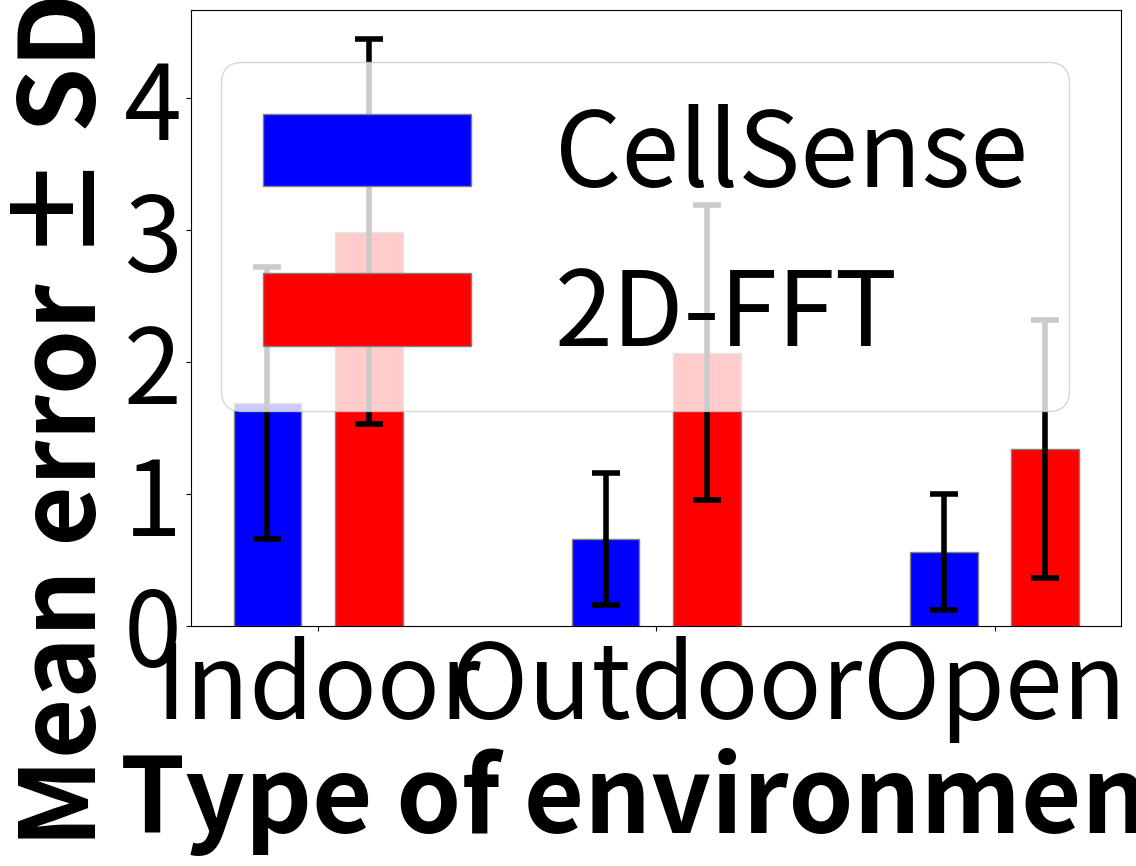

Here is the Python script that generated this plot:
import numpy as np
import matplotlib.pyplot as plt
import scipy

barWidth = 0.2
fig = plt.subplots(figsize =(12, 8)) 

# values_cellsense = [0.74, 0.94, 1] # Detection probability
# values_cellsense = [0.10, 0.12, 0.02] # False alarm probability
# values_cellsense = [1.43, 0.33, 0.28] # RMSE
# values_cellsense = [1.19, 0.27, 0.25] # Mean localization error (meters)
# std_cellsense = [0.80, 0.19, 0.13] # Standard deviation of localization error (meters)
values_cellsense = [1.69, 0.66, 0.56] # Mean localization error (meters)
std_cellsense = [1.03, 0.5, 0.44] # Standard deviation of localization error (meters)


# values_2dfft = [0.22, 0.84, 0.88] # Detection probability
# values_2dfft = [0.88, 0.42, 0.00] # False alarm probability
# values_2dfft = [3.43, 2.38, 1.65] # RMSE
values_2dfft = [2.99, 2.07, 1.34] # Mean localization error (meters)
std_2dfft = [1.46, 1.12, 0.98] # Standard deviation of localization error (meters)

br1 = np.arange(len(values_cellsense)) 
br2 = [x + 1.5*barWidth for x in br1] 

plt.bar(br1, values_cellsense, yerr=std_cellsense, color ='b', ecolor='black', capsize=10, width = barWidth, 
        edgecolor ='grey', label ='CellSense', error_kw=dict(elinewidth=4, capthick=4)) 
plt.bar(br2, values_2dfft, yerr=std_2dfft, color ='r', ecolor='black', capsize=10, width = barWidth, 
        edgecolor ='grey', label ='2D-FFT', error_kw=dict(elinewidth=4, capthick=4))

plt.xlabel('Type of environment', fontweight ='bold', fontsize = 75) 
plt.ylabel('Mean error ± SD (m)', fontweight ='bold', fontsize = 75) 
plt.xticks([r + 0.75*barWidth for r in range(len(values_cellsense))], 
        ['Indoor', 'Outdoor', 'Open'], fontsize=75)
plt.yticks(fontsize=75)

plt.legend(fontsize=75)
plt.show() 

# def est_pos(d, l_hat, theta_hat):
#     x1 = (d + l_hat)*np.sin(theta_hat)
#     y1 = (d + l_hat)*np.cos(theta_hat)
#     m = (y1 - d)/x1

#     x_mid = x1/2
#     y_mid = (y1 + d)/2

#     x_s_hat = (x_mid/m + y_mid)/(1/m + 1/np.tan(theta_hat))
#     y_s_hat = x_s_hat/np.tan(theta_hat)

#     return x_s_hat, y_s_hat


# D = 3.6 # distance of the UE from the gNB (in m)
# c = 299792458

# x_est, y_est = est_pos(3.6, 4.07*c/1e9, 53.08*np.pi/180)

# print(x_est, y_est)
# print(np.sqrt((x_est - 1.6)**2 + (y_est - 1.8)**2))
